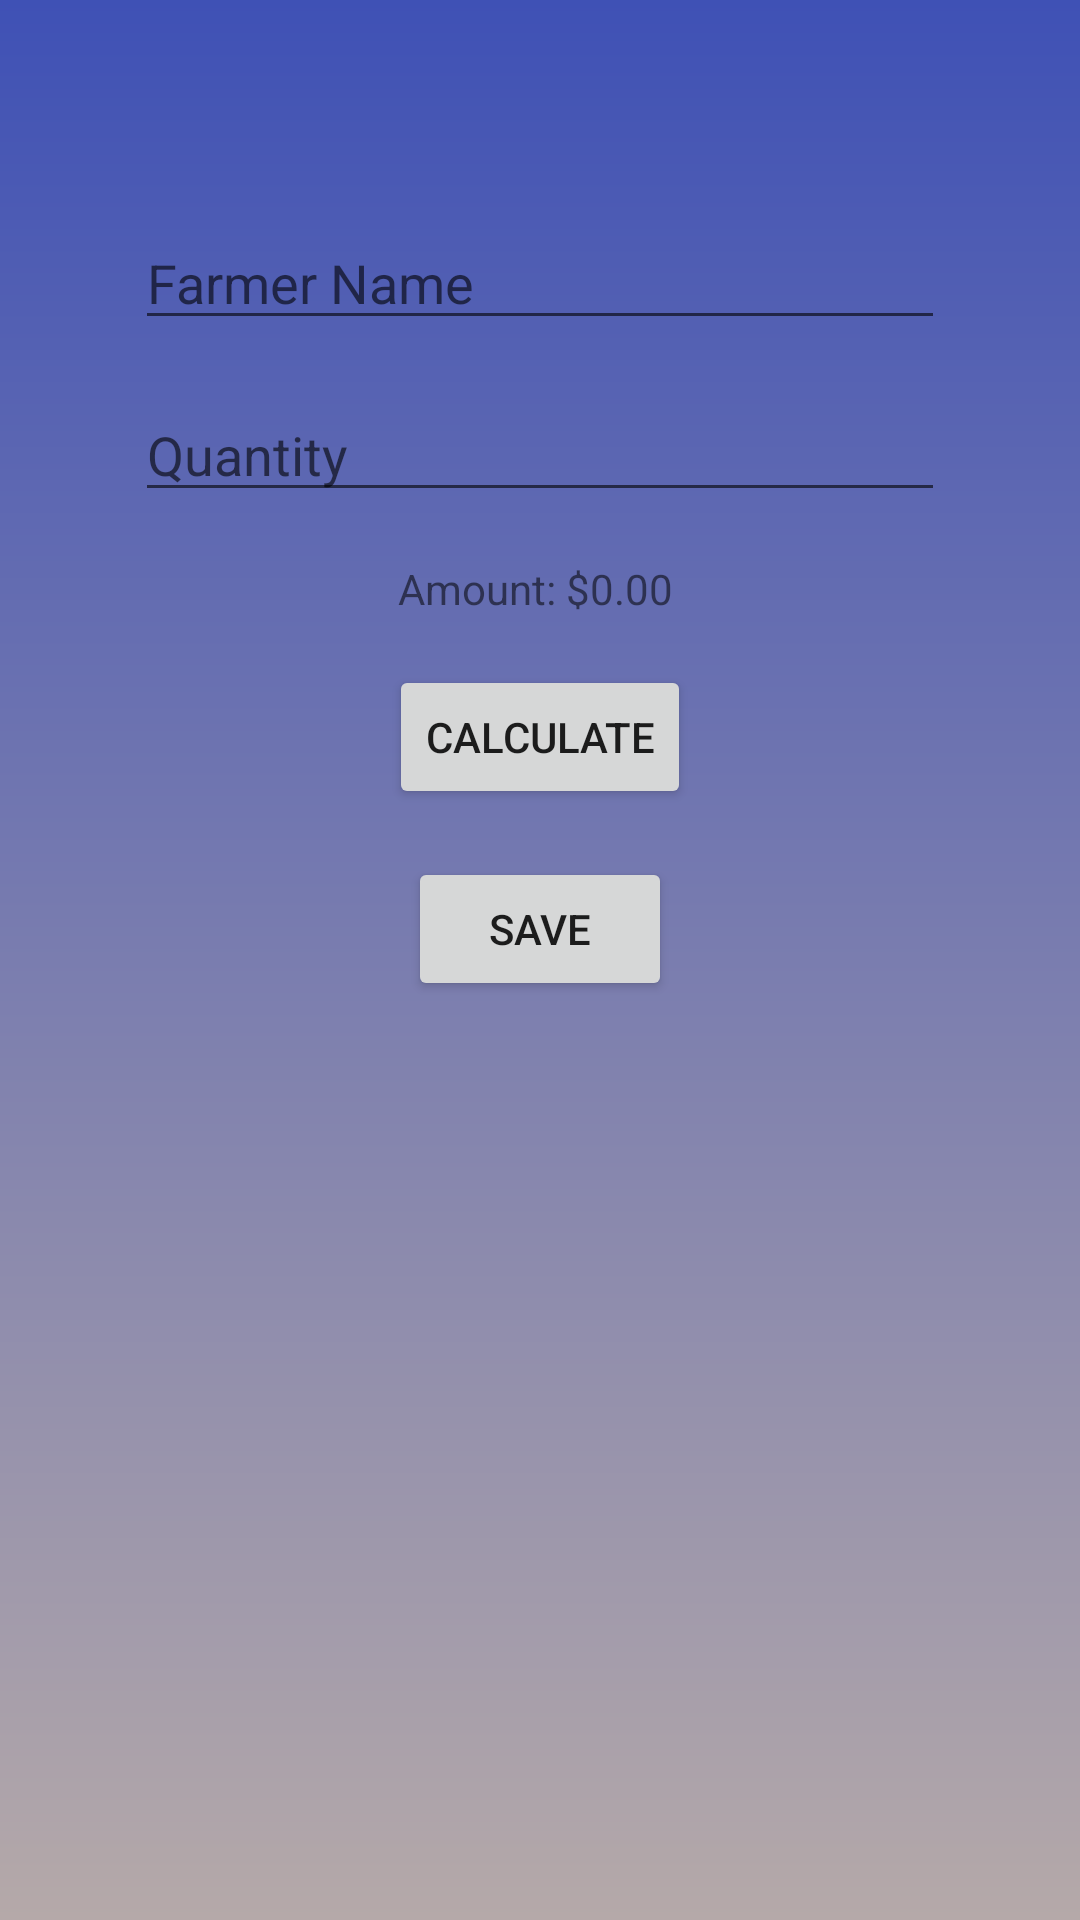

Write the Android layout XML for this screen, with the resource values it uses.
<!-- AndroidManifest.xml: application theme Theme.Oliver -->
<!-- res/layout/fragment_new_produce.xml -->
<?xml version="1.0" encoding="utf-8"?>
<FrameLayout xmlns:android="http://schemas.android.com/apk/res/android"
    xmlns:tools="http://schemas.android.com/tools"
    android:layout_width="match_parent"
    android:layout_height="match_parent"
    xmlns:app="http://schemas.android.com/apk/res-auto"
    android:background="@drawable/background_gradient"
    tools:context=".NewProduceFragment">

    <androidx.constraintlayout.widget.ConstraintLayout
        android:layout_width="match_parent"
        android:layout_height="match_parent">

        
        <AutoCompleteTextView
            android:id="@+id/autoCompleteTextViewFarmerName"
            android:layout_width="270dp"
            android:layout_height="wrap_content"
            android:layout_marginStart="20dp"
            android:layout_marginTop="72dp"
            android:layout_marginEnd="20dp"
            android:hint="Farmer Name"
            app:layout_constraintEnd_toEndOf="parent"
            app:layout_constraintStart_toStartOf="parent"
            app:layout_constraintTop_toTopOf="parent" />

        
        <EditText
            android:id="@+id/editTextQuantity"
            android:layout_width="270dp"
            android:layout_height="wrap_content"
            android:layout_marginStart="20dp"
            android:inputType="number"
            android:layout_marginTop="16dp"
            android:layout_marginEnd="20dp"
            android:hint="Quantity"
            app:layout_constraintEnd_toEndOf="parent"
            app:layout_constraintStart_toStartOf="parent"
            app:layout_constraintTop_toBottomOf="@+id/autoCompleteTextViewFarmerName" />

        
        <TextView
            android:id="@+id/textViewAmount"
            android:layout_width="wrap_content"
            android:layout_height="wrap_content"
            android:layout_marginTop="16dp"
            android:text="Amount: $0.00"

            app:layout_constraintEnd_toEndOf="parent"
            app:layout_constraintHorizontal_bias="0.494"
            app:layout_constraintStart_toStartOf="parent"
            app:layout_constraintTop_toBottomOf="@+id/editTextQuantity" />

        
        <Button
            android:id="@+id/calcButton"
            android:layout_width="wrap_content"
            android:layout_height="wrap_content"
            android:layout_marginTop="16dp"
            android:text="Calculate"
            app:layout_constraintEnd_toEndOf="parent"
            app:layout_constraintStart_toStartOf="parent"
            app:layout_constraintTop_toBottomOf="@+id/textViewAmount" />

        <Button
            android:id="@+id/saveButton"
            android:layout_width="wrap_content"
            android:layout_height="wrap_content"
            android:layout_marginTop="16dp"
            android:text="Save"
            app:layout_constraintEnd_toEndOf="parent"
            app:layout_constraintStart_toStartOf="parent"
            app:layout_constraintTop_toBottomOf="@+id/calcButton" />

    </androidx.constraintlayout.widget.ConstraintLayout>

</FrameLayout>
<!-- resources referenced by this layout -->
<resources>
  <!-- drawable background_gradient (drawable) -->
  <shape xmlns:android="http://schemas.android.com/apk/res/android">
      <gradient
          android:startColor="#3F51B5"
          android:endColor="#B5A9A9"
          android:angle="70"/>
  </shape>
  <style name="Theme.Oliver" parent="Theme.MaterialComponents.DayNight.DarkActionBar">
          
          <item name="colorPrimary">@color/purple_500</item>
          <item name="colorPrimaryVariant">@color/purple_700</item>
          <item name="colorOnPrimary">@color/white</item>
          
          <item name="colorSecondary">@color/teal_200</item>
          <item name="colorSecondaryVariant">@color/teal_700</item>
          <item name="colorOnSecondary">@color/black</item>
          
          <item name="android:statusBarColor">?attr/colorPrimaryVariant</item>
          
      </style>
  <color name="purple_500">#FF6200EE</color>
  <color name="purple_700">#FF3700B3</color>
  <color name="white">#FFFFFFFF</color>
  <color name="teal_200">#FF03DAC5</color>
  <color name="teal_700">#FF018786</color>
  <color name="black">#FF000000</color>
</resources>
